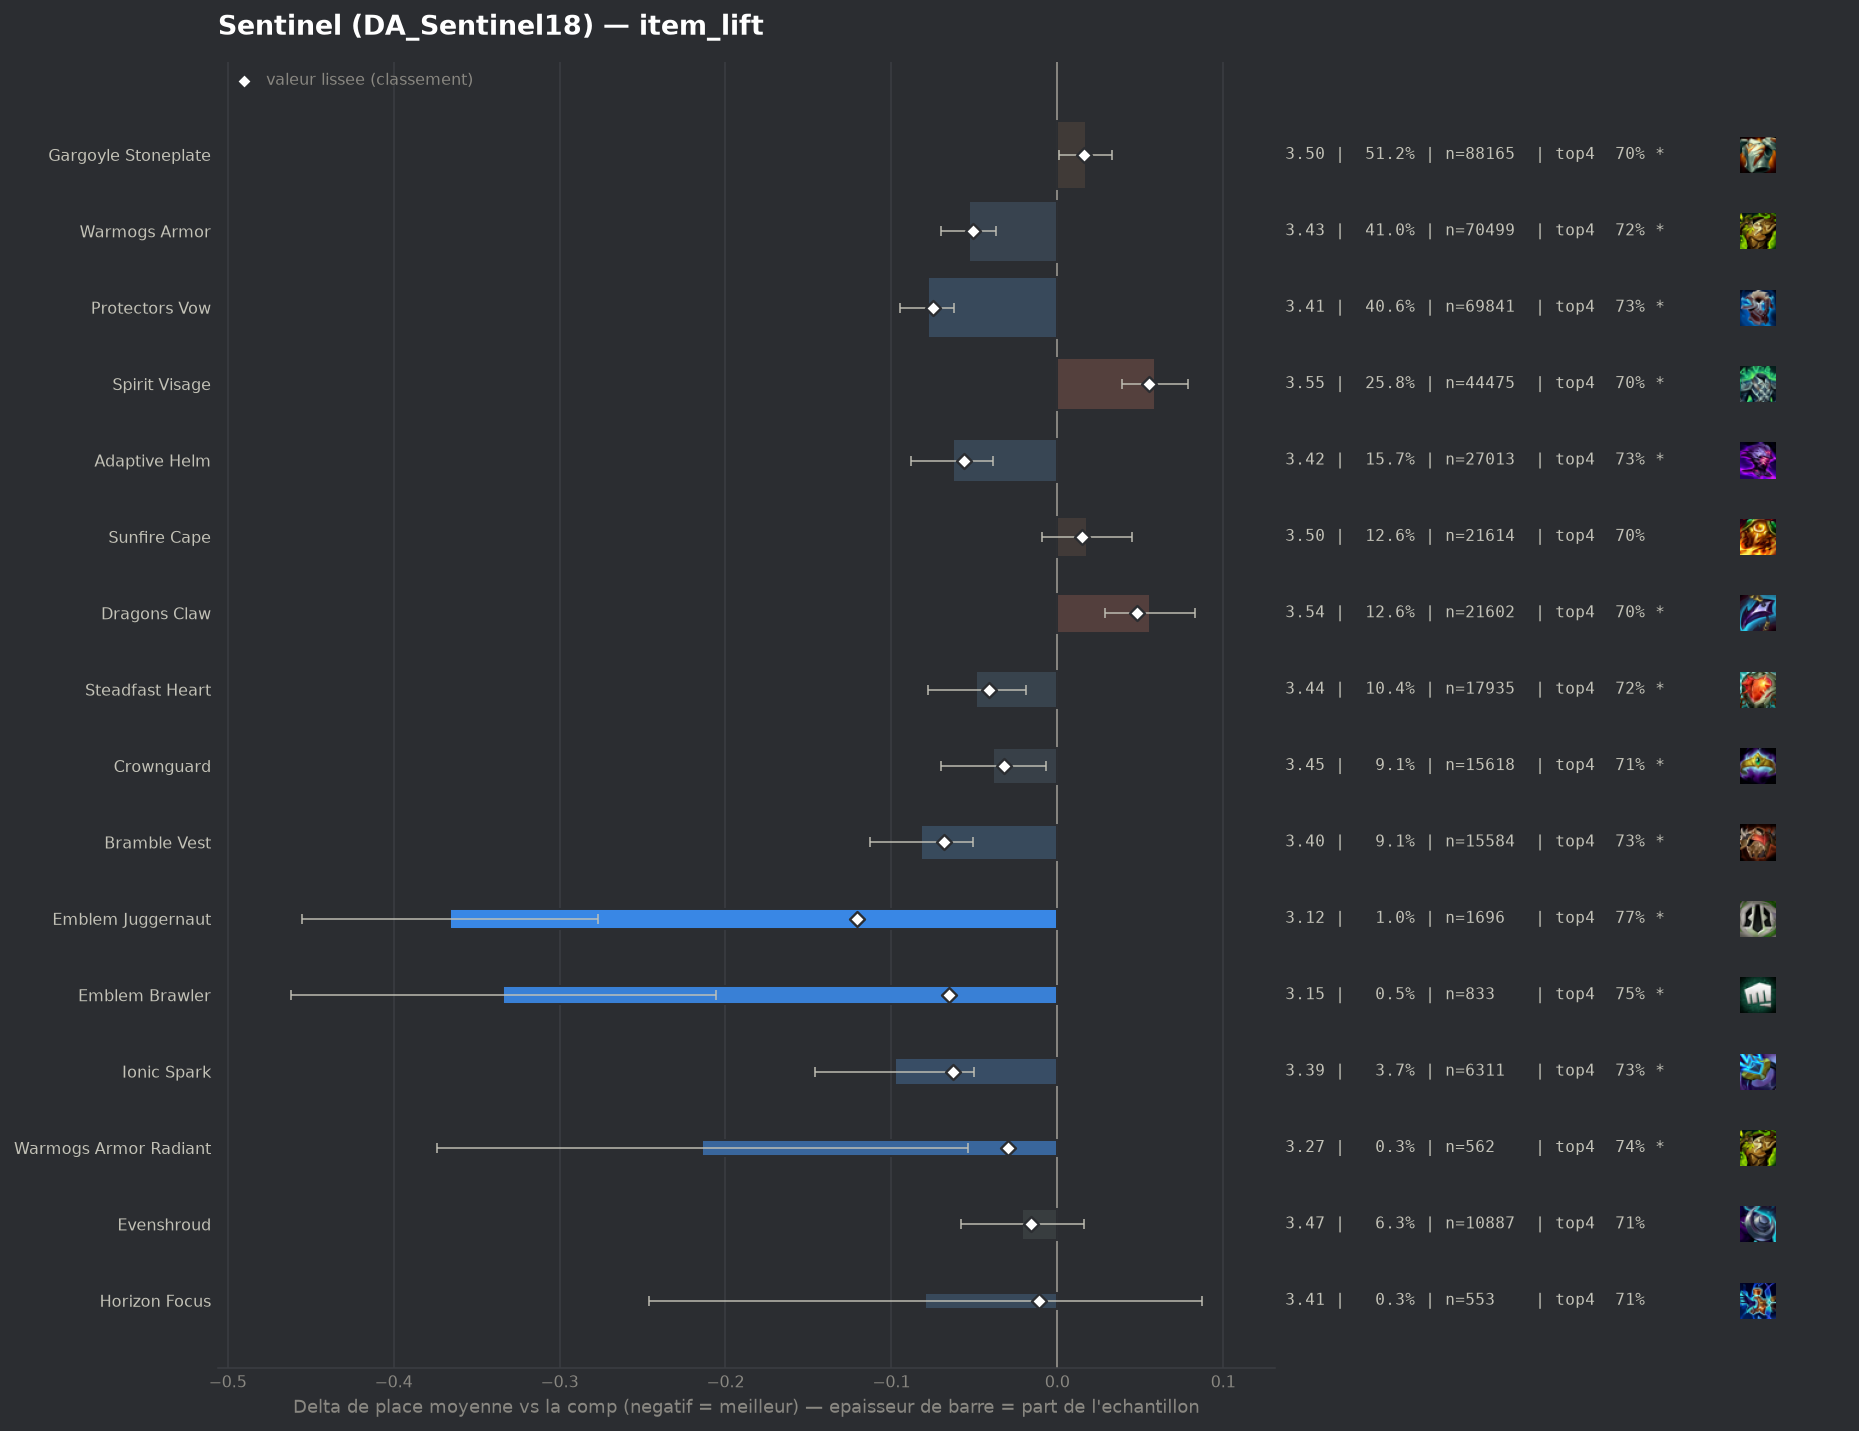

The table this chart was drawn from, first rows:
group, label, n, share, avg_place, shrunk_avg, score, d_avg, d_avg_pess, impact, d_top4, win, top2, top4, sd, z, p, significant
pepite, Emblem Juggernaut, 1696, 0.009856, 3.121, 3.366, -0.121, -0.366, -0.277, 0.0012, 0.061, 0.2188, 0.4646, 0.7689, 1.858, -8.06, 0.0, True
populaire, Protectors Vow, 69841, 0.4059, 3.408, 3.412, -0.075, -0.078, -0.062, 0.0304, 0.0177, 0.1755, 0.3837, 0.7256, 1.895, -9.18, 0.0, True
populaire, Bramble Vest, 15584, 0.09056, 3.404, 3.419, -0.068, -0.082, -0.051, 0.0061, 0.0205, 0.1745, 0.3832, 0.7284, 1.887, -5.21, 0.0, True
pepite, Emblem Brawler, 833, 0.004841, 3.152, 3.421, -0.065, -0.334, -0.206, 0.0003, 0.046, 0.2305, 0.449, 0.7539, 1.874, -5.13, 0.0, True
pepite, Ionic Spark, 6311, 0.03668, 3.389, 3.423, -0.063, -0.098, -0.05, 0.0023, 0.0177, 0.1862, 0.3934, 0.7256, 1.914, -3.99, 7e-05, True
populaire, Adaptive Helm, 27013, 0.157, 3.423, 3.43, -0.056, -0.063, -0.039, 0.0088, 0.0184, 0.1733, 0.3777, 0.7263, 1.895, -5.08, 0.0, True
populaire, Warmogs Armor, 70499, 0.4097, 3.433, 3.436, -0.051, -0.053, -0.037, 0.0208, 0.0119, 0.1759, 0.3774, 0.7197, 1.904, -6.24, 0.0, True
populaire, Steadfast Heart, 17935, 0.1042, 3.438, 3.446, -0.041, -0.049, -0.019, 0.0042, 0.013, 0.174, 0.3764, 0.7209, 1.901, -3.25, 0.00114, True
populaire, Crownguard, 15618, 0.09076, 3.448, 3.455, -0.032, -0.039, -0.007, 0.0029, 0.006, 0.1774, 0.3787, 0.7139, 1.928, -2.4, 0.01655, True
pepite, Warmogs Armor Radiant, 562, 0.003266, 3.272, 3.456, -0.03, -0.214, -0.054, 0.0001, 0.0288, 0.2171, 0.4235, 0.7367, 1.934, -2.62, 0.00873, True
pepite, Evenshroud, 10887, 0.06327, 3.466, 3.471, -0.016, -0.021, 0.0, 0.001, -0.0015, 0.1788, 0.3785, 0.7063, 1.935, -1.1, 0.2725, False
pepite, Horizon Focus, 553, 0.003214, 3.407, 3.475, -0.011, -0.08, 0.0, 0.0, 0.0046, 0.2188, 0.3906, 0.7125, 1.994, -0.94, 0.3485, False
, Lightshield Crest, 1287, 0.007479, 3.453, 3.477, -0.009, -0.034, 0.0, 0.0001, 0.0007, 0.1748, 0.3776, 0.7086, 1.926, -0.62, 0.5341, False
, Protectors Vow Radiant, 214, 0.001244, 3.421, 3.483, -0.004, -0.066, 0.0, 0.0, -0.0163, 0.2103, 0.3832, 0.6916, 1.946, -0.5, 0.6203, False
, Spirit Visage Radiant, 154, 0.0008949, 3.474, 3.486, -0.001, -0.012, 0.0, 0.0, -0.0001, 0.1558, 0.4091, 0.7078, 1.971, -0.08, 0.9375, False
, Gargoyle Stoneplate Radiant, 329, 0.001912, 3.508, 3.488, 0.002, 0.021, 0.0, -0.0, -0.0149, 0.1884, 0.3495, 0.693, 1.91, 0.2, 0.8413, False
, Forbidden Idol, 882, 0.005126, 3.507, 3.491, 0.004, 0.02, 0.0, -0.0, 0.0075, 0.1927, 0.3719, 0.7154, 2.017, 0.3, 0.7654, False
, Emblem Sprykin, 82, 0.0004765, 3.732, 3.492, 0.006, 0.245, 0.0, -0.0, -0.0372, 0.122, 0.3659, 0.6707, 2.066, 1.07, 0.2826, False
, Hullcrusher, 202, 0.001174, 3.629, 3.494, 0.008, 0.142, 0.0, -0.0, -0.0247, 0.1584, 0.3465, 0.6832, 2.001, 1.01, 0.3128, False
, Titans Resolve, 149, 0.0008659, 3.685, 3.495, 0.008, 0.198, 0.0, -0.0, -0.0569, 0.1678, 0.3289, 0.651, 1.98, 1.22, 0.2223, False
, The Indomitable, 1485, 0.00863, 3.518, 3.496, 0.009, 0.031, 0.0, -0.0001, -0.0042, 0.163, 0.367, 0.7037, 1.942, 0.62, 0.5356, False
, Emblem Elderwood, 97, 0.0005637, 4.01, 3.501, 0.014, 0.524, 0.097, -0.0, -0.1409, 0.1753, 0.299, 0.567, 2.142, 2.41, 0.01604, True
populaire, Sunfire Cape, 21614, 0.1256, 3.504, 3.502, 0.015, 0.018, 0.0, -0.0019, -0.0075, 0.1702, 0.3637, 0.7004, 1.917, 1.28, 0.1994, False
populaire, Gargoyle Stoneplate, 88165, 0.5124, 3.503, 3.503, 0.016, 0.017, 0.001, -0.0084, -0.0048, 0.1731, 0.3663, 0.7031, 1.937, 2.12, 0.03396, True
, Aegis Of Dusk, 542, 0.00315, 3.613, 3.504, 0.017, 0.126, 0.0, -0.0001, -0.0178, 0.1605, 0.3376, 0.69, 1.914, 1.53, 0.1257, False
, Emblem Defender, 413, 0.0024, 3.642, 3.503, 0.017, 0.155, 0.0, -0.0, -0.0638, 0.1864, 0.3487, 0.6441, 1.996, 1.58, 0.1145, False
, Bloodthirster, 133, 0.0007729, 4.135, 3.511, 0.024, 0.649, 0.294, -0.0, -0.1515, 0.1353, 0.2857, 0.5564, 2.087, 3.58, 0.00034, True
, Emblem Coven, 102, 0.0005928, 4.363, 3.512, 0.025, 0.876, 0.456, -0.0, -0.1785, 0.1667, 0.2255, 0.5294, 2.164, 4.09, 4e-05, True
, Void Gauntlet, 394, 0.00229, 3.744, 3.513, 0.026, 0.257, 0.069, -0.0001, -0.0505, 0.1371, 0.297, 0.6574, 1.906, 2.68, 0.00747, True
, Aegis Of Dawn, 604, 0.00351, 3.705, 3.519, 0.033, 0.219, 0.072, -0.0001, -0.0291, 0.1308, 0.2881, 0.6788, 1.833, 2.93, 0.00341, True
, Component Tear Of The Goddess, 83, 0.0004823, 4.88, 3.519, 0.033, 1.393, 0.951, -0.0, -0.2982, 0.0843, 0.1566, 0.4096, 2.056, 6.17, 0.0, True
, Moguls Mail, 1818, 0.01057, 3.594, 3.523, 0.037, 0.107, 0.016, -0.0004, -0.0319, 0.1755, 0.3531, 0.676, 1.963, 2.31, 0.02073, True
, Steraks Gage, 1737, 0.01009, 3.604, 3.526, 0.039, 0.117, 0.024, -0.0004, -0.0332, 0.1698, 0.35, 0.6747, 1.979, 2.46, 0.01384, True
populaire, Dragons Claw, 21602, 0.1255, 3.543, 3.535, 0.048, 0.056, 0.029, -0.0061, -0.0061, 0.1551, 0.3516, 0.7018, 1.906, 4.08, 5e-05, True
populaire, Spirit Visage, 44475, 0.2585, 3.546, 3.542, 0.055, 0.059, 0.039, -0.0143, -0.0095, 0.1597, 0.3527, 0.6983, 1.916, 5.82, 0.0, True
, Component Negatron Cloak, 519, 0.003016, 4.628, 3.636, 0.15, 1.142, 0.964, -0.0005, -0.257, 0.0809, 0.2042, 0.4509, 2.059, 12.61, 0.0, True
, Component Chain Vest, 619, 0.003597, 4.477, 3.637, 0.151, 0.99, 0.82, -0.0005, -0.1845, 0.1002, 0.2132, 0.5234, 2.158, 11.4, 0.0, True
, Component Giants Belt, 1330, 0.007729, 4.459, 3.758, 0.271, 0.973, 0.856, -0.0021, -0.1989, 0.1075, 0.2256, 0.509, 2.166, 16.33, 0.0, True
